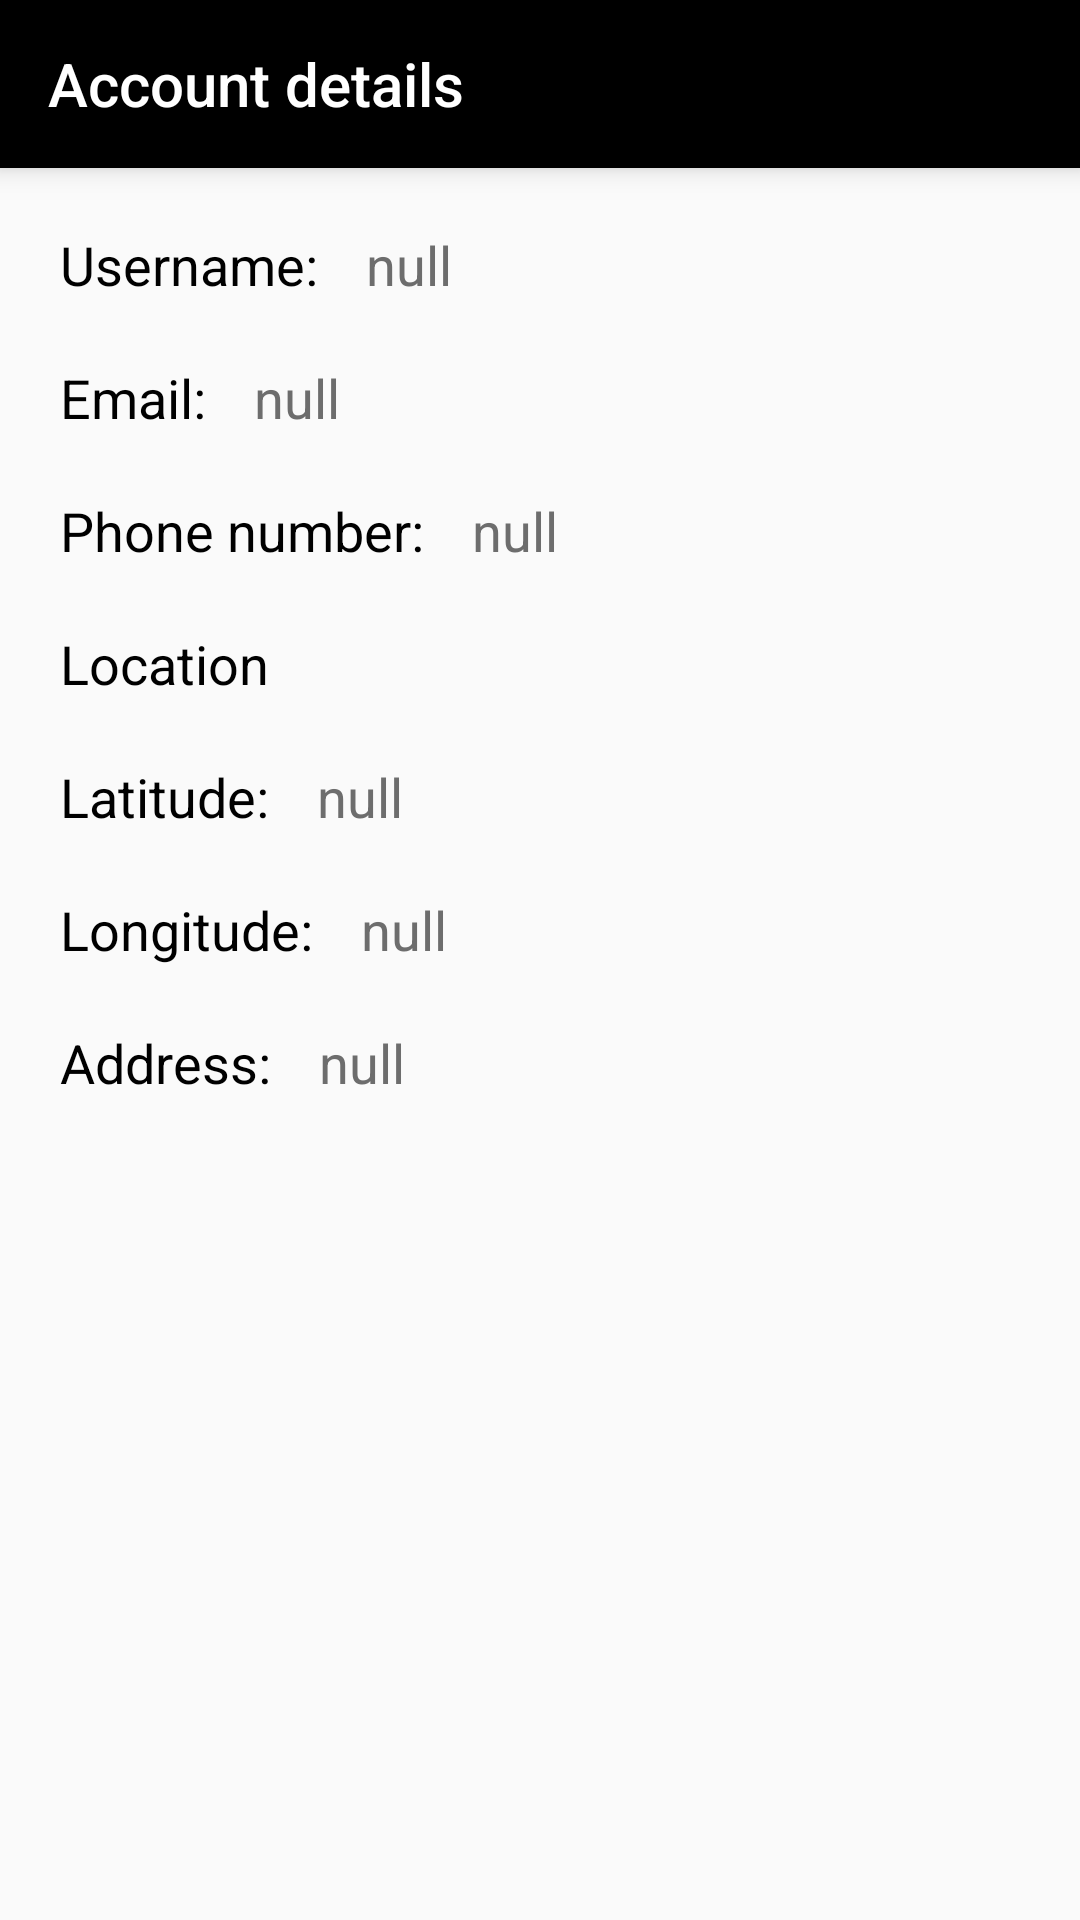

This screen was rendered from an Android layout file. Write that file and the resources it references.
<!-- AndroidManifest.xml: application theme Theme.SewIt -->
<!-- res/layout/activity_account_details.xml -->
<?xml version="1.0" encoding="utf-8"?>
<androidx.constraintlayout.widget.ConstraintLayout xmlns:android="http://schemas.android.com/apk/res/android"
    xmlns:app="http://schemas.android.com/apk/res-auto"
    xmlns:tools="http://schemas.android.com/tools"
    android:layout_width="match_parent"
    android:layout_height="match_parent"
    tools:context=".AccountDetails">

    <include
        android:id="@+id/toolBarAccDetails"
        layout="@layout/tool_bar_acc_details" />

    <TextView
        android:id="@+id/detailsUsername"
        android:layout_width="wrap_content"
        android:layout_height="wrap_content"
        android:layout_marginStart="12dp"
        android:layout_marginTop="12dp"
        android:padding="8dp"
        android:text="@string/acc_username"
        android:textColor="@color/black"
        android:textSize="18sp"
        app:layout_constraintStart_toStartOf="parent"
        app:layout_constraintTop_toBottomOf="@+id/toolBarAccDetails" />

    <TextView
        android:id="@+id/DBUsername"
        android:layout_width="wrap_content"
        android:layout_height="wrap_content"
        android:padding="8dp"
        android:text="@string/null_data"
        android:textColor="@color/darkGrey"
        android:textSize="18sp"
        app:layout_constraintBottom_toBottomOf="@+id/detailsUsername"
        app:layout_constraintStart_toEndOf="@+id/detailsUsername"
        app:layout_constraintTop_toTopOf="@+id/detailsUsername" />

    <TextView
        android:id="@+id/detailsEmail"
        android:layout_width="wrap_content"
        android:layout_height="wrap_content"
        android:padding="8dp"
        android:layout_marginTop="4dp"
        android:text="@string/acc_email"
        android:textColor="@color/black"
        android:textSize="18sp"
        app:layout_constraintStart_toStartOf="@+id/detailsUsername"
        app:layout_constraintTop_toBottomOf="@+id/detailsUsername" />

    <TextView
        android:id="@+id/DBEmail"
        android:layout_width="wrap_content"
        android:layout_height="wrap_content"
        android:padding="8dp"
        android:text="@string/null_data"
        android:textColor="@color/darkGrey"
        android:textSize="18sp"
        app:layout_constraintBottom_toBottomOf="@+id/detailsEmail"
        app:layout_constraintStart_toEndOf="@+id/detailsEmail"
        app:layout_constraintTop_toTopOf="@+id/detailsEmail" />

    <TextView
        android:id="@+id/detailsNumber"
        android:layout_width="wrap_content"
        android:layout_height="wrap_content"
        android:padding="8dp"
        android:layout_marginTop="4dp"
        android:text="@string/acc_phone"
        android:textColor="@color/black"
        android:textSize="18sp"
        app:layout_constraintStart_toStartOf="@+id/detailsEmail"
        app:layout_constraintTop_toBottomOf="@+id/detailsEmail" />

    <TextView
        android:id="@+id/DBNumber"
        android:layout_width="wrap_content"
        android:layout_height="wrap_content"
        android:padding="8dp"
        android:text="@string/null_data"
        android:textColor="@color/darkGrey"
        android:textSize="18sp"
        app:layout_constraintBottom_toBottomOf="@+id/detailsNumber"
        app:layout_constraintStart_toEndOf="@+id/detailsNumber"
        app:layout_constraintTop_toTopOf="@+id/detailsNumber" />

    <TextView
        android:id="@+id/detailsLocation"
        android:layout_width="wrap_content"
        android:layout_height="wrap_content"
        android:padding="8dp"
        android:layout_marginTop="4dp"
        android:text="@string/location"
        android:textColor="@color/black"
        android:textSize="18sp"
        app:layout_constraintStart_toStartOf="@+id/detailsNumber"
        app:layout_constraintTop_toBottomOf="@+id/detailsNumber" />

    <TextView
        android:id="@+id/DetailsLatitude"
        android:layout_width="wrap_content"
        android:layout_height="wrap_content"
        android:layout_marginTop="4dp"
        android:padding="8dp"
        android:text="@string/acc_lat"
        android:textColor="@color/black"
        android:textSize="18sp"
        app:layout_constraintStart_toStartOf="@+id/detailsLocation"
        app:layout_constraintTop_toBottomOf="@+id/detailsLocation" />

    <TextView
        android:id="@+id/DBLatitude"
        android:layout_width="wrap_content"
        android:layout_height="wrap_content"
        android:padding="8dp"
        android:text="@string/null_data"
        android:textColor="@color/darkGrey"
        android:textSize="18sp"
        app:layout_constraintBottom_toBottomOf="@+id/DetailsLatitude"
        app:layout_constraintStart_toEndOf="@+id/DetailsLatitude"
        app:layout_constraintTop_toTopOf="@+id/DetailsLatitude" />

    <TextView
        android:id="@+id/DetailsLongitude"
        android:layout_width="wrap_content"
        android:layout_height="wrap_content"
        android:layout_marginTop="4dp"
        android:padding="8dp"
        android:text="@string/acc_lng"
        android:textColor="@color/black"
        android:textSize="18sp"
        app:layout_constraintStart_toStartOf="@+id/DetailsLatitude"
        app:layout_constraintTop_toBottomOf="@+id/DetailsLatitude" />

    <TextView
        android:id="@+id/DBLongitude"
        android:layout_width="wrap_content"
        android:layout_height="wrap_content"
        android:padding="8dp"
        android:text="@string/null_data"
        android:textColor="@color/darkGrey"
        android:textSize="18sp"
        app:layout_constraintBottom_toBottomOf="@+id/DetailsLongitude"
        app:layout_constraintStart_toEndOf="@+id/DetailsLongitude"
        app:layout_constraintTop_toTopOf="@+id/DetailsLongitude" />

    <TextView
        android:id="@+id/DetailsAddress"
        android:layout_width="wrap_content"
        android:layout_height="wrap_content"
        android:layout_marginTop="4dp"
        android:padding="8dp"
        android:text="@string/acc_address"
        android:textColor="@color/black"
        android:textSize="18sp"
        app:layout_constraintStart_toStartOf="@+id/DetailsLongitude"
        app:layout_constraintTop_toBottomOf="@+id/DetailsLongitude" />

    <TextView
        android:id="@+id/DBAddress"
        android:layout_width="0dp"
        android:layout_height="wrap_content"
        android:layout_marginTop="4dp"
        android:layout_marginEnd="12dp"
        android:padding="8dp"
        android:text="@string/null_data"
        android:textColor="@color/darkGrey"
        android:textSize="18sp"
        android:lines="4"
        app:layout_constraintEnd_toEndOf="parent"
        app:layout_constraintHorizontal_bias="0.0"
        app:layout_constraintStart_toEndOf="@+id/DetailsAddress"
        app:layout_constraintTop_toBottomOf="@+id/DBLongitude" />

    <TextView
        android:id="@+id/DBRating"
        android:layout_width="wrap_content"
        android:layout_height="wrap_content"
        android:padding="8dp"
        android:textColor="@color/black"
        android:textSize="18sp"
        app:layout_constraintStart_toEndOf="@+id/DBUsername"
        app:layout_constraintTop_toTopOf="@+id/DBUsername"
        app:layout_constraintBottom_toBottomOf="@+id/DBUsername"
        />


</androidx.constraintlayout.widget.ConstraintLayout>
<!-- res/layout/tool_bar_acc_details.xml (included above) -->
<?xml version="1.0" encoding="utf-8"?>
<androidx.appcompat.widget.Toolbar xmlns:android="http://schemas.android.com/apk/res/android"
    android:layout_width="match_parent"
    android:layout_height="wrap_content"
    xmlns:app="http://schemas.android.com/apk/res-auto"
    android:background="@color/black"
    android:elevation="5dp"
    android:theme="@style/ThemeOverlay.AppCompat.Dark.ActionBar"
    app:popupTheme="@style/ThemeOverlay.AppCompat.Light"
    app:title="@string/acc_details"
    app:titleTextColor="@color/white"
    app:titleMarginStart="16dp">
</androidx.appcompat.widget.Toolbar>
<!-- resources referenced by this layout -->
<resources>
  <color name="black">#FF000000</color>
  <color name="darkGrey">#6D6D6D</color>
  <color name="white">#FFFFFFFF</color>
  <string name="acc_address">Address:</string>
  <string name="acc_details">Account details</string>
  <string name="acc_email">Email:</string>
  <string name="acc_lat">Latitude:</string>
  <string name="acc_lng">Longitude:</string>
  <string name="acc_phone">Phone number:</string>
  <string name="acc_username">Username:</string>
  <string name="location">Location</string>
  <string name="null_data">null</string>
  <style name="Theme.SewIt" parent="Theme.AppCompat.Light.NoActionBar">
          
          <item name="colorPrimary">@color/black</item>
          <item name="colorPrimaryVariant">@color/hintGrey</item>
          <item name="colorOnPrimary">@color/white</item>
          
          <item name="colorSecondary">@color/teal_200</item>
          <item name="colorSecondaryVariant">@color/teal_700</item>
          <item name="colorOnSecondary">@color/white</item>
          
          <item name="android:statusBarColor" tools:targetApi="l">?attr/colorPrimary</item>
          
      </style>
  <color name="hintGrey">#808080</color>
  <color name="teal_200">#FF03DAC5</color>
  <color name="teal_700">#FF018786</color>
</resources>
